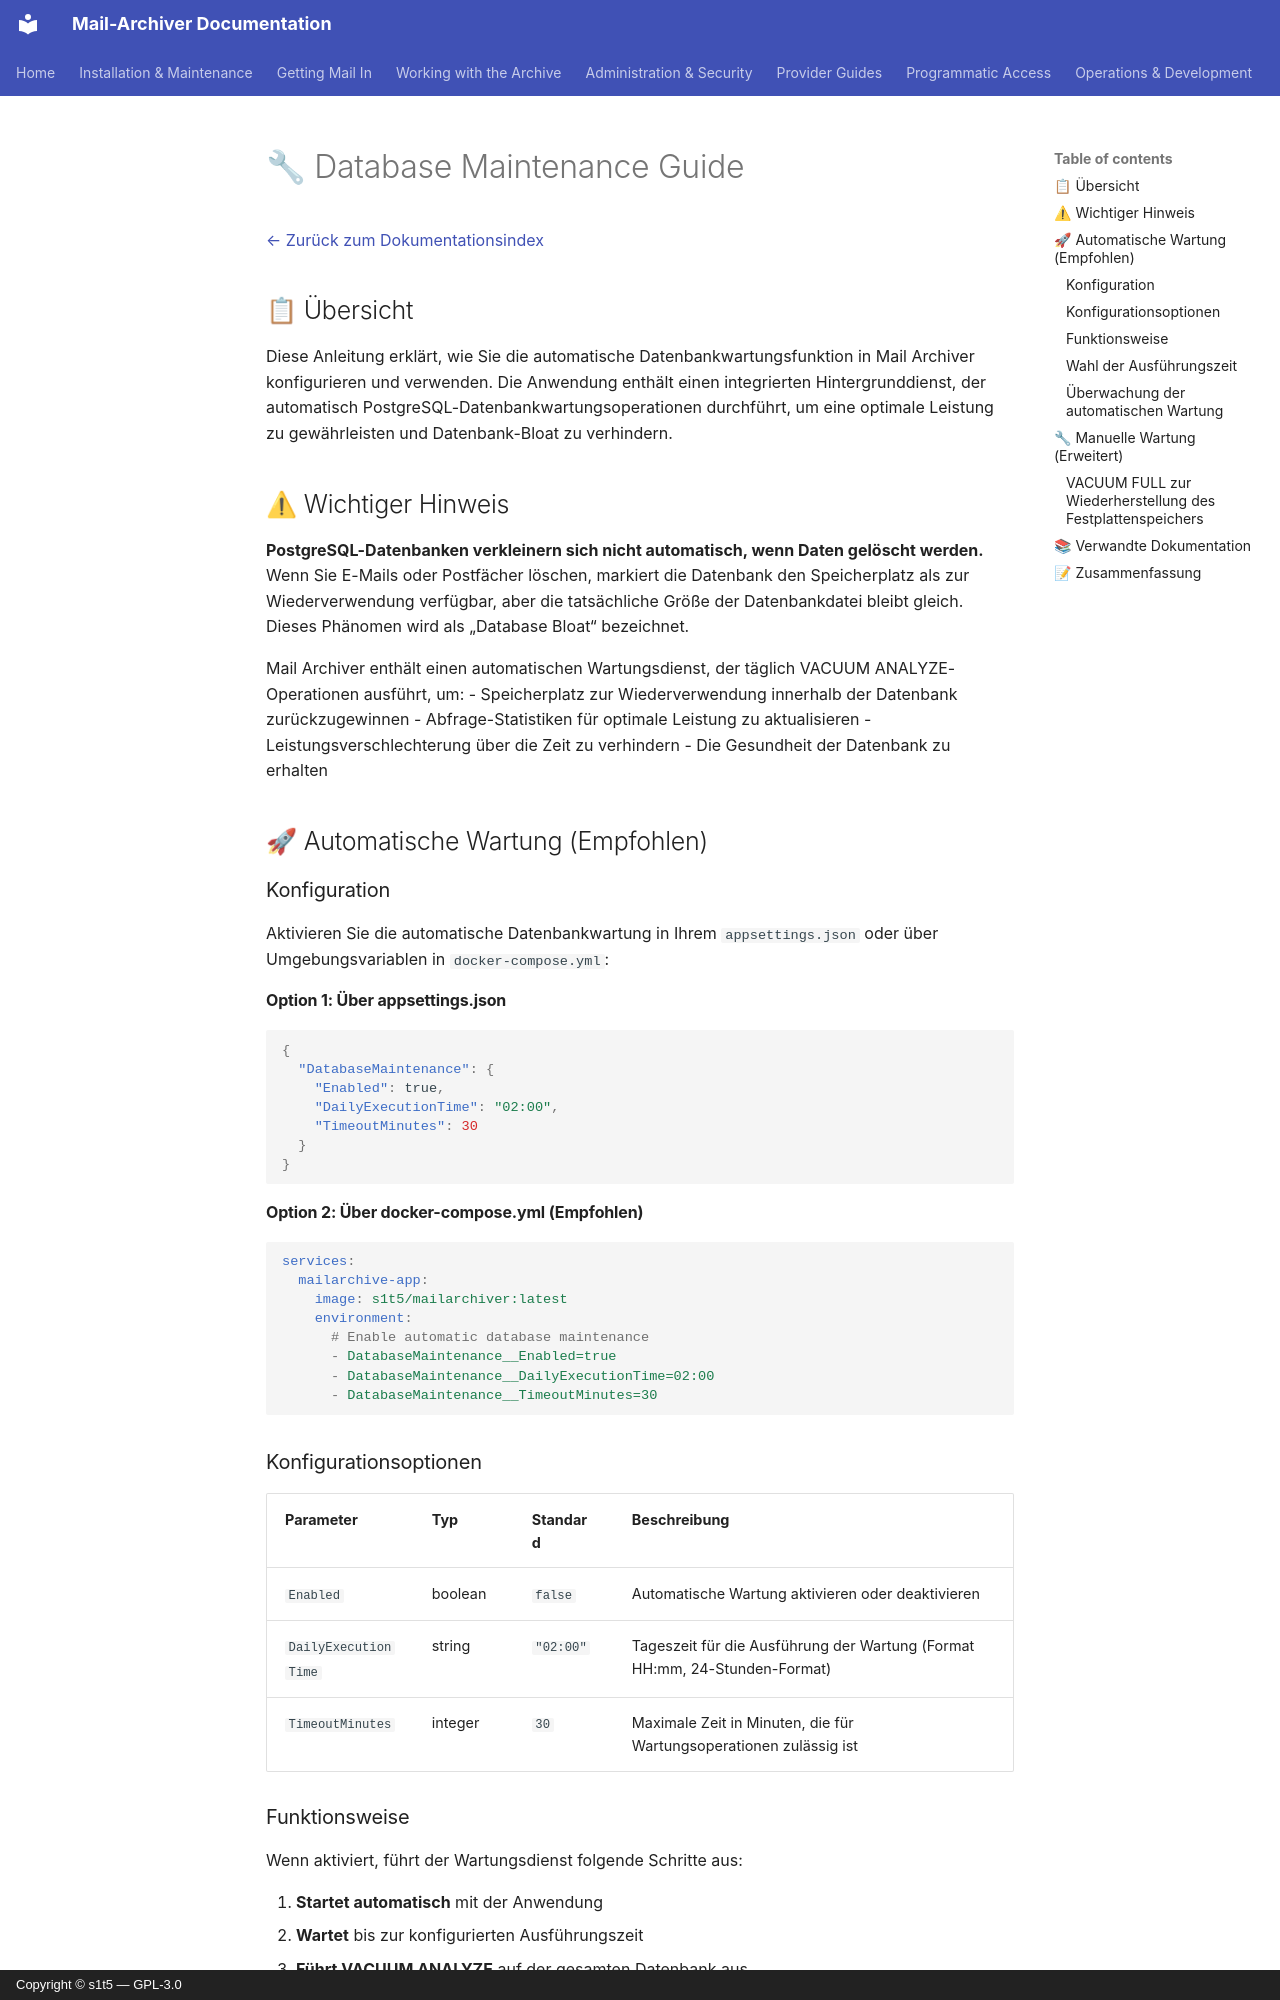

repository: s1t5/mail-archiver · page: DatabaseMaintenance.de/index.html · generator: mkdocs · copyright: Copyright © s1t5 — GPL-3.0

# 🔧 Database Maintenance Guide {#database-maintenance-guide}

[← Zurück zum Dokumentationsindex](index.md)

## 📋 Übersicht {#overview}

Diese Anleitung erklärt, wie Sie die automatische Datenbankwartungsfunktion in Mail Archiver konfigurieren und verwenden. Die Anwendung enthält einen integrierten Hintergrunddienst, der automatisch PostgreSQL-Datenbankwartungsoperationen durchführt, um eine optimale Leistung zu gewährleisten und Datenbank-Bloat zu verhindern.

## ⚠ Wichtiger Hinweis {#important-notice}

**PostgreSQL-Datenbanken verkleinern sich nicht automatisch, wenn Daten gelöscht werden.** Wenn Sie E-Mails oder Postfächer löschen, markiert die Datenbank den Speicherplatz als zur Wiederverwendung verfügbar, aber die tatsächliche Größe der Datenbankdatei bleibt gleich. Dieses Phänomen wird als „Database Bloat“ bezeichnet.

Mail Archiver enthält einen automatischen Wartungsdienst, der täglich VACUUM ANALYZE-Operationen ausführt, um:
- Speicherplatz zur Wiederverwendung innerhalb der Datenbank zurückzugewinnen
- Abfrage-Statistiken für optimale Leistung zu aktualisieren
- Leistungsverschlechterung über die Zeit zu verhindern
- Die Gesundheit der Datenbank zu erhalten

## 🚀 Automatische Wartung (Empfohlen) {#automatic-maintenance-recommended}

### Konfiguration {#configuration}

Aktivieren Sie die automatische Datenbankwartung in Ihrem `appsettings.json` oder über Umgebungsvariablen in `docker-compose.yml`:

#### Option 1: Über appsettings.json {#option-1-via-appsettingsjson}

```json
{
  "DatabaseMaintenance": {
    "Enabled": true,
    "DailyExecutionTime": "02:00",
    "TimeoutMinutes": 30
  }
}
```

#### Option 2: Über docker-compose.yml (Empfohlen) {#option-2-via-docker-composeyml-recommended}

```yaml
services:
  mailarchive-app:
    image: s1t5/mailarchiver:latest
    environment:
      # Enable automatic database maintenance
      - DatabaseMaintenance__Enabled=true
      - DatabaseMaintenance__DailyExecutionTime=02:00
      - DatabaseMaintenance__TimeoutMinutes=30
```

### Konfigurationsoptionen {#configuration-options}

| Parameter | Typ | Standard | Beschreibung |
|-----------|------|---------|-------------|
| `Enabled` | boolean | `false` | Automatische Wartung aktivieren oder deaktivieren |
| `DailyExecutionTime` | string | `"02:00"` | Tageszeit für die Ausführung der Wartung (Format HH:mm, 24-Stunden-Format) |
| `TimeoutMinutes` | integer | `30` | Maximale Zeit in Minuten, die für Wartungsoperationen zulässig ist |
